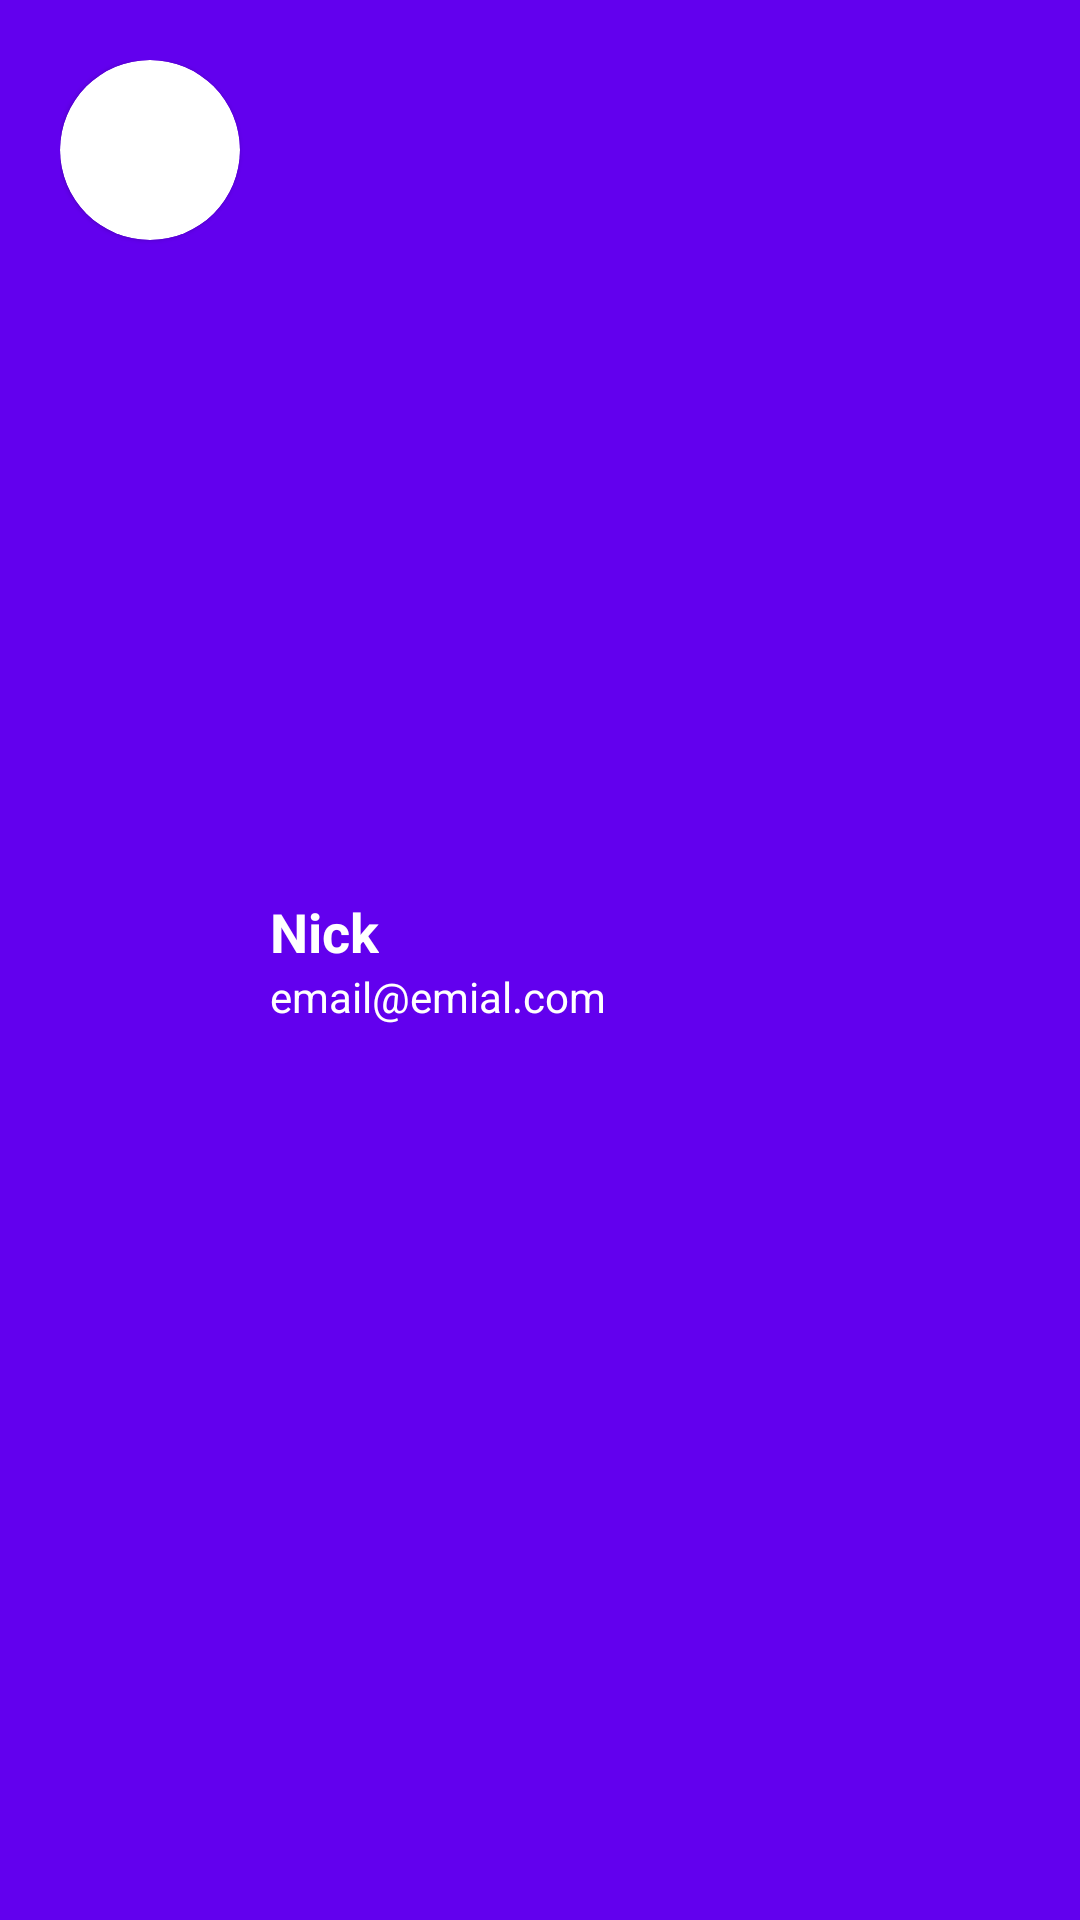

Android layout source for this screen:
<!-- AndroidManifest.xml: application theme Theme.FragmentsApp -->
<!-- res/layout/header.xml -->
<?xml version="1.0" encoding="utf-8"?>
<androidx.constraintlayout.widget.ConstraintLayout xmlns:android="http://schemas.android.com/apk/res/android"
    xmlns:app="http://schemas.android.com/apk/res-auto"
    android:layout_width="match_parent"
    android:layout_height="wrap_content"
    android:background="?attr/colorPrimary"
    android:padding="20dp">

    <com.google.android.material.card.MaterialCardView
        android:id="@+id/avatar"
        android:layout_width="60dp"
        android:layout_height="60dp"
        app:cardCornerRadius="100dp"
        app:layout_constraintStart_toStartOf="parent"
        app:layout_constraintTop_toTopOf="parent">

        <ImageView
            android:layout_width="match_parent"
            android:layout_height="match_parent"
            android:contentDescription="@null"
            android:scaleType="fitXY"
            android:src="@mipmap/ic_launcher" />

    </com.google.android.material.card.MaterialCardView>

    <TextView
        android:id="@+id/nick"
        android:layout_width="wrap_content"
        android:layout_height="wrap_content"
        android:layout_marginStart="10dp"
        android:text="@string/nick"
        android:textColor="?attr/colorOnPrimary"
        android:textSize="18sp"
        android:textStyle="bold"
        app:layout_constraintBottom_toTopOf="@id/email"
        app:layout_constraintStart_toEndOf="@id/avatar"
        app:layout_constraintTop_toTopOf="parent"
        app:layout_constraintVertical_chainStyle="packed" />

    <TextView
        android:id="@+id/email"
        android:layout_width="wrap_content"
        android:layout_height="wrap_content"
        android:layout_marginStart="10dp"
        android:text="@string/email"
        android:textColor="?attr/colorOnPrimary"
        app:layout_constraintBottom_toBottomOf="parent"
        app:layout_constraintStart_toEndOf="@id/avatar"
        app:layout_constraintTop_toBottomOf="@id/nick"
        app:layout_constraintVertical_chainStyle="packed" />

</androidx.constraintlayout.widget.ConstraintLayout>
<!-- resources referenced by this layout -->
<resources>
  <string name="email">email@emial.com</string>
  <string name="nick">Nick</string>
  <style name="Theme.FragmentsApp" parent="Theme.MaterialComponents.DayNight.NoActionBar">
          
          <item name="colorPrimary">@color/purple_500</item>
          <item name="colorPrimaryVariant">@color/purple_700</item>
          <item name="colorOnPrimary">@color/white</item>
          
          <item name="colorSecondary">@color/teal_200</item>
          <item name="colorSecondaryVariant">@color/teal_700</item>
          <item name="colorOnSecondary">@color/black</item>
          
          <item name="android:statusBarColor">@color/white</item>
          <item name="android:navigationBarColor">@color/white</item>
          <item name="android:windowLightStatusBar">true</item>
          <item name="android:windowLightNavigationBar" tools:targetApi="o_mr1">true</item>
          
      </style>
  <color name="purple_500">#FF6200EE</color>
  <color name="purple_700">#FF3700B3</color>
  <color name="white">#FFFFFFFF</color>
  <color name="teal_200">#FF03DAC5</color>
  <color name="teal_700">#FF018786</color>
  <color name="black">#FF000000</color>
</resources>
